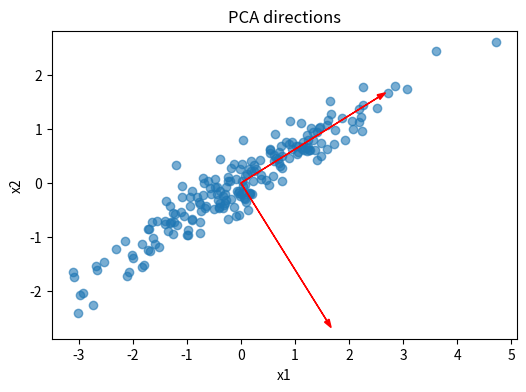
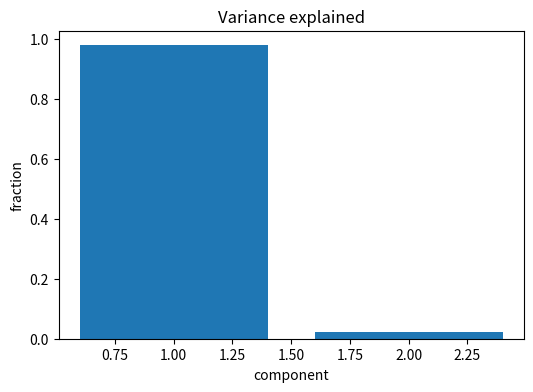

Write the Python code that produced these figures, in order.
import numpy as np
import matplotlib.pyplot as plt

np.random.seed(42)

mean = np.array([0, 0])
cov = np.array([[2.0, 1.2], [1.2, 0.8]])
X = np.random.multivariate_normal(mean, cov, 200)
X_centered = X - X.mean(axis=0)

U, S, Vt = np.linalg.svd(X_centered, full_matrices=False)
components = Vt
explained = (S**2) / np.sum(S**2)


explained


plt.figure(figsize=(6,4))
plt.scatter(X_centered[:,0], X_centered[:,1], alpha=0.6)
for i, comp in enumerate(components[:2]):
    plt.arrow(0, 0, comp[0]*3, comp[1]*3, color="red", head_width=0.1)
plt.title("PCA directions")
plt.xlabel("x1")
plt.ylabel("x2")
plt.axis("equal")
plt.show()

plt.figure(figsize=(6,4))
plt.bar([1,2], explained[:2])
plt.title("Variance explained")
plt.xlabel("component")
plt.ylabel("fraction")
plt.show()
